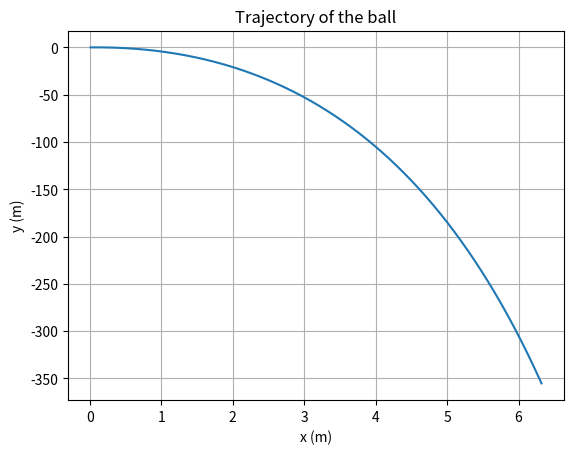

This chart was generated by the following Python code:
import numpy as np
import matplotlib.pyplot as plt

# 定义常量
g = 9.8  # 重力加速度，单位 m/s^2
k = 0.1  # 空气阻力系数，单位 Ns/m
m = 1.0  # 小球质量，单位 kg
v0 = np.array([1.0, 1.0])  # 初始速度，单位 m/s
dt = 0.01  # 时间步长，单位 s
t_max = 10.0  # 最大模拟时间，单位 s

# 初始化变量
t = 0.0
x = np.array([0.0, 0.0])  # 初始位置，单位 m
v = v0  # 初始速度，单位 m/s

# 存储结果
trajectory = []

# 欧拉法求解
while t < t_max:
    # 计算空气阻力
    f = -k * v
    
    # 计算加速度
    a = np.array([0.0, -g]) + f / m
    
    # 更新速度和位置
    v = v + a * dt
    x = x + v * dt
    
    # 存储结果
    trajectory.append(x.copy())
    
    # 更新时间
    t = t + dt

# 将结果转换为 NumPy 数组
trajectory = np.array(trajectory)

# 绘制运动轨迹
plt.plot(trajectory[:, 0], trajectory[:, 1])
plt.xlabel('x (m)')
plt.ylabel('y (m)')
plt.title('Trajectory of the ball')
plt.grid(True)
plt.show()
